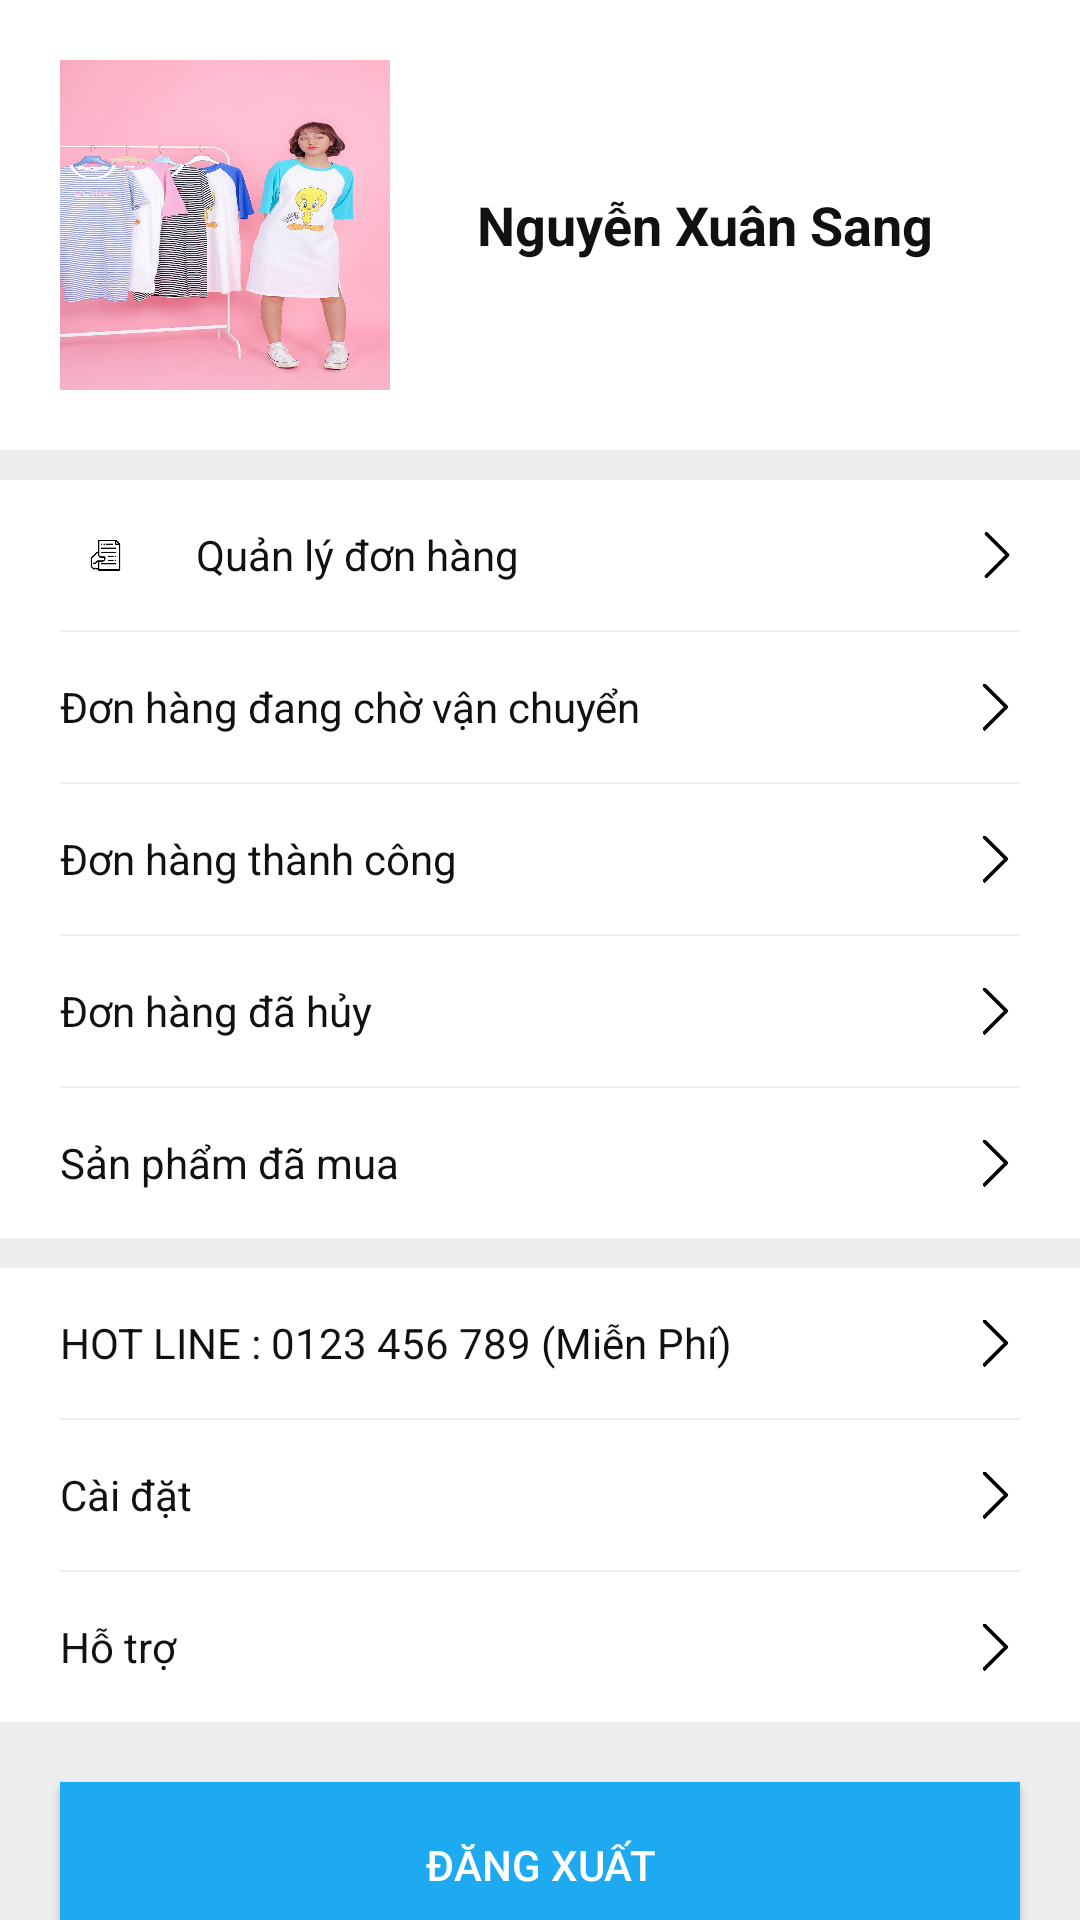

Reconstruct the res/layout file that produces this screen, plus the resources it refers to.
<!-- AndroidManifest.xml: application theme AppTheme -->
<!-- res/layout/fragment_profile.xml -->
<?xml version="1.0" encoding="utf-8"?>
<LinearLayout xmlns:android="http://schemas.android.com/apk/res/android"
    xmlns:tools="http://schemas.android.com/tools"
    android:layout_width="match_parent"
    android:background="#EEEEEE"
    android:orientation="vertical"
    android:layout_height="match_parent"
    tools:context=".fragment.ProfileFragment">

   <LinearLayout
       android:background="@color/colorWhite"
       android:padding="20dp"
       android:orientation="horizontal"
       android:layout_width="match_parent"
       android:layout_height="150dp">
      <ImageView
          android:scaleType="fitXY"
          android:src="@drawable/anh_demo"
          android:layout_width="110dp"
          android:layout_height="match_parent"/>
      <TextView
          android:textSize="18sp"
          android:textColor="#111111"
          android:textStyle="bold"
          android:gravity="center"
          android:text="Nguyễn Xuân Sang"
          android:layout_width="match_parent"
          android:layout_height="match_parent"/>
   </LinearLayout>
   <View
       android:background="#EEEEEE"
       android:layout_width="match_parent"
       android:layout_height="10dp"/>
   <LinearLayout
       android:paddingLeft="20dp"
       android:paddingRight="20dp"
       android:orientation="vertical"
       android:background="@color/colorWhite"
       android:layout_width="match_parent"
       android:layout_height="wrap_content">
      <LinearLayout
          android:weightSum="1"
          android:orientation="horizontal"
          android:layout_width="match_parent"
          android:layout_height="50dp">
         <ImageView
             android:layout_weight="0.1"
             android:padding="10dp"
             android:src="@drawable/order"
             android:layout_width="0dp"
             android:layout_height="50dp"/>
         <TextView
             android:textColor="#111111"
             android:layout_marginLeft="15dp"
             android:layout_weight="0.85"
             android:gravity="left|center"
             android:text="Quản lý đơn hàng"
             android:layout_width="0dp"
             android:layout_height="match_parent"/>
         <ImageView
             android:layout_weight="0.05"
             android:layout_gravity="center"
             android:layout_width="0dp"
             android:src="@drawable/next"
             android:layout_height="40dp"/>
      </LinearLayout>
      <View
          android:background="#EEEEEE"
          android:layout_width="match_parent"
          android:layout_height="0.5dp"/>
      <LinearLayout
          android:weightSum="1"
          android:orientation="horizontal"
          android:layout_width="match_parent"
          android:layout_height="50dp">
         <TextView
             android:textColor="#111111"
             android:layout_weight="0.95"
             android:gravity="left|center"
             android:text="Đơn hàng đang chờ vận chuyển"
             android:layout_width="0dp"
             android:layout_height="match_parent"/>
         <ImageView
             android:layout_weight="0.05"
             android:layout_gravity="center"
             android:layout_width="0dp"
             android:src="@drawable/next"
             android:layout_height="40dp"/>
      </LinearLayout>
      <View
          android:background="#EEEEEE"
          android:layout_width="match_parent"
          android:layout_height="0.5dp"/>
      <LinearLayout
          android:orientation="horizontal"
          android:layout_width="match_parent"
          android:layout_height="50dp">
         <TextView
             android:textColor="#111111"
             android:layout_weight="0.95"
             android:gravity="left|center"
             android:text="Đơn hàng thành công"
             android:layout_width="0dp"
             android:layout_height="match_parent"/>
         <ImageView
             android:layout_weight="0.05"
             android:layout_gravity="center"
             android:layout_width="0dp"
             android:src="@drawable/next"
             android:layout_height="40dp"/>
      </LinearLayout>
      <View
          android:background="#EEEEEE"
          android:layout_width="match_parent"
          android:layout_height="0.5dp"/>
      <LinearLayout
          android:layout_width="match_parent"
          android:layout_height="50dp">
         <TextView
             android:textColor="#111111"
             android:layout_weight="0.95"
             android:gravity="left|center"
             android:text="Đơn hàng đã hủy"
             android:layout_width="0dp"
             android:layout_height="match_parent"/>
         <ImageView
             android:layout_weight="0.05"
             android:layout_gravity="center"
             android:layout_width="0dp"
             android:src="@drawable/next"
             android:layout_height="40dp"/>
      </LinearLayout>
      <View
          android:background="#EEEEEE"
          android:layout_width="match_parent"
          android:layout_height="0.5dp"/>
      <LinearLayout
          android:layout_width="match_parent"
          android:layout_height="50dp">
         <TextView
             android:textColor="#111111"
             android:layout_weight="0.95"
             android:gravity="left|center"
             android:text="Sản phẩm đã mua"
             android:layout_width="0dp"
             android:layout_height="match_parent"/>
         <ImageView
             android:layout_weight="0.05"
             android:layout_gravity="center"
             android:layout_width="0dp"
             android:src="@drawable/next"
             android:layout_height="40dp"/>
      </LinearLayout>
   </LinearLayout>
   <View
       android:background="#EEEEEE"
       android:layout_width="match_parent"
       android:layout_height="10dp"/>
   <LinearLayout
       android:background="@color/colorWhite"
       android:paddingLeft="20dp"
       android:paddingRight="20dp"
       android:orientation="vertical"
       android:layout_width="match_parent"
       android:layout_height="wrap_content">
      <LinearLayout
          android:weightSum="1"
          android:orientation="horizontal"
          android:layout_width="match_parent"
          android:layout_height="50dp">
         <TextView
             android:textColor="#111111"
             android:layout_weight="0.95"
             android:gravity="left|center"
             android:text="HOT LINE : 0123 456 789 (Miễn Phí)"
             android:layout_width="0dp"
             android:layout_height="match_parent"/>
         <ImageView
             android:layout_weight="0.05"
             android:layout_gravity="center"
             android:layout_width="0dp"
             android:src="@drawable/next"
             android:layout_height="40dp"/>
      </LinearLayout>
      <View
          android:background="#EEEEEE"
          android:layout_width="match_parent"
          android:layout_height="0.5dp"/>
      <LinearLayout
          android:weightSum="1"
          android:orientation="horizontal"
          android:layout_width="match_parent"
          android:layout_height="50dp">
         <TextView
             android:textColor="#111111"
             android:layout_weight="0.95"
             android:gravity="left|center"
             android:text="Cài đặt"
             android:layout_width="0dp"
             android:layout_height="match_parent"/>
         <ImageView
             android:layout_weight="0.05"
             android:layout_gravity="center"
             android:layout_width="0dp"
             android:src="@drawable/next"
             android:layout_height="40dp"/>
      </LinearLayout>
      <View
          android:background="#EEEEEE"
          android:layout_width="match_parent"
          android:layout_height="0.5dp"/>
      <LinearLayout
          android:weightSum="1"
          android:orientation="horizontal"
          android:layout_width="match_parent"
          android:layout_height="50dp">
         <TextView
             android:textColor="#111111"
             android:layout_weight="0.95"
             android:gravity="left|center"
             android:text="Hỗ trợ"
             android:layout_width="0dp"
             android:layout_height="match_parent"/>
         <ImageView
             android:layout_weight="0.05"
             android:layout_gravity="center"
             android:layout_width="0dp"
             android:src="@drawable/next"
             android:layout_height="60dp"/>
      </LinearLayout>
   </LinearLayout>
   <Button
       android:id="@+id/btn_logout"
       android:textColor="@color/colorWhite"
       android:background="#1DAAF1"
       android:text="Đăng xuất"
       android:layout_margin="20dp"
       android:layout_width="match_parent"
       android:layout_height="55dp"/>
</LinearLayout>
<!-- resources referenced by this layout -->
<resources>
  <color name="colorWhite">#FFFFFF</color>
  <!-- drawable anh_demo: jpg bitmap (drawable, 201970 bytes) -->
  <!-- drawable next: png bitmap (drawable, 944 bytes) -->
  <!-- drawable order: png bitmap (drawable, 2110 bytes) -->
  <style name="AppTheme" parent="Theme.AppCompat.Light.NoActionBar">
          
          <item name="colorPrimary">@color/colorPrimary</item>
          <item name="colorPrimaryDark">@color/colorPrimaryDark</item>
          <item name="colorAccent">@color/colorAccent</item>
      </style>
  <color name="colorPrimary">#008577</color>
  <color name="colorPrimaryDark">#00574B</color>
  <color name="colorAccent">#111111</color>
</resources>
